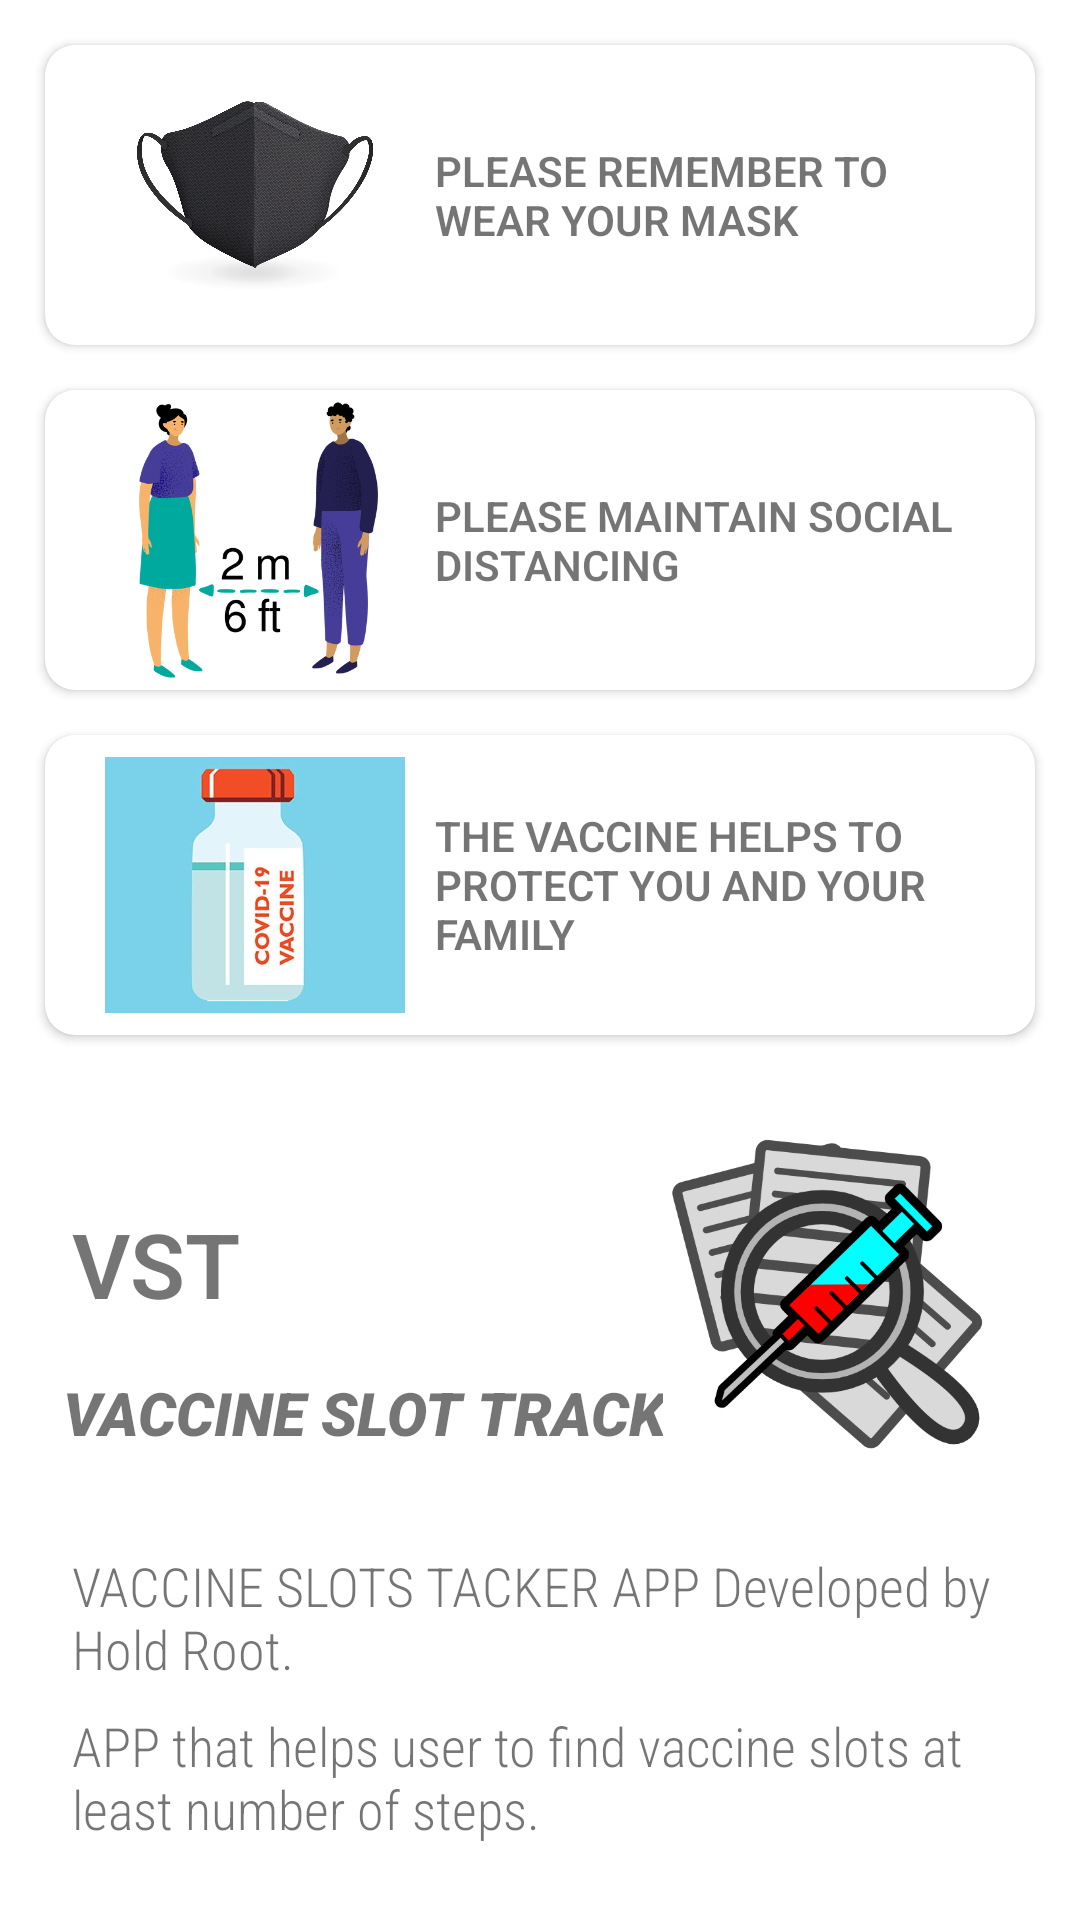

Reconstruct the res/layout file that produces this screen, plus the resources it refers to.
<!-- AndroidManifest.xml: application theme Theme.COWINSlotsTracker -->
<!-- res/layout/activity_know_your_app.xml -->
<?xml version="1.0" encoding="utf-8"?>
<androidx.constraintlayout.widget.ConstraintLayout xmlns:android="http://schemas.android.com/apk/res/android"
    xmlns:app="http://schemas.android.com/apk/res-auto"
    xmlns:tools="http://schemas.android.com/tools"
    android:layout_width="match_parent"
    android:layout_height="match_parent"
    tools:context=".activities.KnowYourApp">

    <androidx.cardview.widget.CardView
        android:id="@+id/cardView1"
        style="@style/card_design"
        android:layout_marginStart="8dp"
        android:layout_marginTop="16dp"
        android:layout_marginEnd="8dp"
        android:elevation="10dp"
        app:cardCornerRadius="10dp"
        app:layout_constraintEnd_toEndOf="parent"
        app:layout_constraintHorizontal_bias="0.517"
        app:layout_constraintStart_toStartOf="parent"
        app:layout_constraintTop_toTopOf="parent">

        <LinearLayout
            android:layout_width="match_parent"
            android:layout_height="match_parent"
            android:orientation="horizontal">

            <ImageView
                android:layout_width="100dp"
                android:layout_height="100dp"
                android:layout_marginLeft="20dp"
                android:src="@drawable/mask" />

            <TextView
                android:layout_width="wrap_content"
                android:layout_height="wrap_content"
                android:layout_gravity="center"
                android:layout_margin="@dimen/tv_size"
                android:layout_weight="2"
                android:autoSizeTextType="uniform"
                android:fontFamily="sans-serif-light"
                android:text="@string/mask"
                android:textAllCaps="true"
                android:textSize="14sp"
                android:textStyle="bold" />


        </LinearLayout>
    </androidx.cardview.widget.CardView>

    <androidx.cardview.widget.CardView
        android:id="@+id/cardView2"
        style="@style/card_design"
        android:layout_marginStart="8dp"
        android:layout_marginTop="16dp"
        android:layout_marginEnd="8dp"
        android:elevation="10dp"
        app:cardCornerRadius="10dp"
        app:layout_constraintEnd_toEndOf="parent"
        app:layout_constraintHorizontal_bias="0.517"
        app:layout_constraintStart_toStartOf="parent"
        app:layout_constraintTop_toBottomOf="@+id/cardView1">

        <LinearLayout
            android:layout_width="match_parent"
            android:layout_height="match_parent"
            android:orientation="horizontal">

            <ImageView
                android:layout_width="100dp"
                android:layout_height="100dp"
                android:layout_marginLeft="20dp"
                android:src="@drawable/social_dist" />

            <TextView
                android:layout_width="wrap_content"
                android:layout_height="wrap_content"
                android:layout_gravity="center"
                android:layout_margin="@dimen/tv_size"
                android:layout_weight="2"
                android:autoSizeTextType="uniform"
                android:fontFamily="sans-serif-light"
                android:text="@string/social_dist"
                android:textAllCaps="true"
                android:textSize="14sp"
                android:textStyle="bold" />


        </LinearLayout>
    </androidx.cardview.widget.CardView>

    <androidx.cardview.widget.CardView
        android:id="@+id/cardView3"
        style="@style/card_design"
        android:layout_marginStart="8dp"
        android:layout_marginTop="16dp"
        android:layout_marginEnd="8dp"
        android:elevation="10dp"
        app:cardCornerRadius="10dp"
        app:layout_constraintEnd_toEndOf="parent"
        app:layout_constraintHorizontal_bias="0.517"
        app:layout_constraintStart_toStartOf="parent"
        app:layout_constraintTop_toBottomOf="@+id/cardView2">

        <LinearLayout
            android:layout_width="match_parent"
            android:layout_height="match_parent"
            android:orientation="horizontal">

            <ImageView
                android:layout_width="100dp"
                android:layout_height="100dp"
                android:layout_marginLeft="20dp"
                android:src="@drawable/vaccine_icon" />

            <TextView
                android:layout_width="wrap_content"
                android:layout_height="wrap_content"
                android:layout_gravity="center"
                android:layout_margin="@dimen/tv_size"
                android:layout_weight="2"
                android:autoSizeTextType="uniform"
                android:fontFamily="sans-serif-light"
                android:text="@string/info3"
                android:textAllCaps="true"
                android:textSize="14sp"
                android:textStyle="bold" />


        </LinearLayout>
    </androidx.cardview.widget.CardView>

    <TextView
        android:id="@+id/textView2"
        android:layout_width="wrap_content"
        android:layout_height="wrap_content"
        android:layout_marginStart="24dp"
        android:layout_marginTop="56dp"
        android:layout_marginEnd="8dp"
        android:autoSizeTextType="uniform"
        android:fontFamily="sans-serif-light"
        android:text="@string/app_name"
        android:textSize="30dp"
        android:textStyle="bold"
        app:layout_constraintEnd_toEndOf="parent"
        app:layout_constraintHorizontal_bias="0.0"
        app:layout_constraintStart_toStartOf="parent"
        app:layout_constraintTop_toBottomOf="@+id/cardView3" />

    <TextView
        android:id="@+id/textView3"
        android:layout_width="wrap_content"
        android:layout_height="wrap_content"
        android:layout_marginStart="16dp"
        android:layout_marginTop="16dp"
        android:layout_marginEnd="8dp"
        android:autoSizeTextType="uniform"
        android:fontFamily="sans-serif-black"
        android:text="@string/full_app_name"
        android:textSize="@dimen/sub_sub_heading"
        android:textStyle="italic"
        app:layout_constraintEnd_toEndOf="parent"
        app:layout_constraintHorizontal_bias="0.046"
        app:layout_constraintStart_toStartOf="parent"
        app:layout_constraintTop_toBottomOf="@+id/textView2" />

    <TextView
        android:autoSizeTextType="uniform"
        android:id="@+id/textView4"
        android:layout_width="match_parent"
        android:layout_height="wrap_content"
        android:layout_marginStart="24dp"
        android:layout_marginTop="32dp"
        android:layout_marginEnd="24dp"
        android:fontFamily="sans-serif-condensed-light"
        android:text="@string/info1"
        android:textAlignment="viewStart"
        android:textSize="18dp"
        app:layout_constraintEnd_toEndOf="parent"
        app:layout_constraintHorizontal_bias="1.0"
        app:layout_constraintStart_toStartOf="parent"
        app:layout_constraintTop_toBottomOf="@+id/textView3" />

    <TextView
        android:autoSizeTextType="uniform"
        android:id="@+id/textView5"
        android:layout_width="match_parent"
        android:layout_height="wrap_content"
        android:layout_marginStart="24dp"
        android:layout_marginTop="8dp"
        android:layout_marginEnd="24dp"
        android:layout_marginBottom="8dp"
        android:fontFamily="sans-serif-condensed-light"
        android:text="@string/info2"
        android:textAlignment="viewStart"
        android:textSize="18dp"
        app:layout_constraintBottom_toBottomOf="parent"
        app:layout_constraintEnd_toEndOf="parent"
        app:layout_constraintHorizontal_bias="0.0"
        app:layout_constraintStart_toStartOf="parent"
        app:layout_constraintTop_toBottomOf="@+id/textView4"
        app:layout_constraintVertical_bias="0.0" />

    <ImageView
        android:id="@+id/imageView2"
        android:layout_width="120dp"
        android:layout_height="110dp"
        android:layout_marginTop="32dp"
        android:layout_marginEnd="24dp"
        app:layout_constraintEnd_toEndOf="parent"
        app:layout_constraintTop_toBottomOf="@+id/cardView3"
        app:srcCompat="@drawable/app_icon" />
</androidx.constraintlayout.widget.ConstraintLayout>
<!-- resources referenced by this layout -->
<resources>
  <item name="sub_sub_heading" type="dimen">20dp</item>
  <item name="tv_size" type="dimen">10dp</item>
  <!-- drawable app_icon: png bitmap (drawable-v24, 54224 bytes) -->
  <!-- drawable mask: png bitmap (drawable-v24, 700843 bytes) -->
  <!-- drawable social_dist: png bitmap (drawable-v24, 277161 bytes) -->
  <!-- drawable vaccine_icon: png bitmap (drawable-v24, 70096 bytes) -->
  <string name="app_name">VST</string>
  <string name="full_app_name">VACCINE SLOT TRACKER</string>
  <string name="info1">VACCINE SLOTS TACKER APP Developed by Hold Root.</string>
  <string name="info2">APP that helps user to find vaccine slots at least number of steps.</string>
  <string name="info3">The Vaccine helps to protect you and your family</string>
  <string name="mask">PLEASE REMEMBER TO WEAR YOUR MASK</string>
  <string name="social_dist">PLEASE MAINTAIN SOCIAL DISTANCING</string>
  <style name="card_design">
          <item name="android:layout_width">match_parent</item>
          <item name="android:layout_height">wrap_content</item>
          <item name="elevation">@dimen/card_elev</item>
          <item name="android:padding">15dp</item>
          <item name="android:layout_margin">15dp</item>
          <item name="cornerRadius">@dimen/card_elev</item>
      </style>
  <style name="Theme.COWINSlotsTracker" parent="Theme.MaterialComponents.DayNight.DarkActionBar">
          
          <item name="android:forceDarkAllowed" tools:targetApi="q">false</item>
          <item name="colorPrimary">@color/red</item>
          <item name="colorPrimaryVariant">@color/red300</item>
          <item name="colorOnPrimary">@color/backgroundcolor</item>
          
          <item name="colorSecondary">@color/teal_200</item>
          <item name="colorSecondaryVariant">@color/teal_700</item>
          <item name="colorOnSecondary">@color/black</item>
          
          <item name="android:statusBarColor" tools:targetApi="l">?attr/colorPrimaryVariant</item>
          
      </style>
  <item name="card_elev" type="dimen">10dp</item>
  <color name="red">#65c6e5</color>
  <color name="red300">#36454F</color>
  <color name="backgroundcolor">#F8F3F3</color>
  <color name="teal_200">#FF03DAC5</color>
  <color name="teal_700">#FF018786</color>
  <color name="black">#FF000000</color>
</resources>
